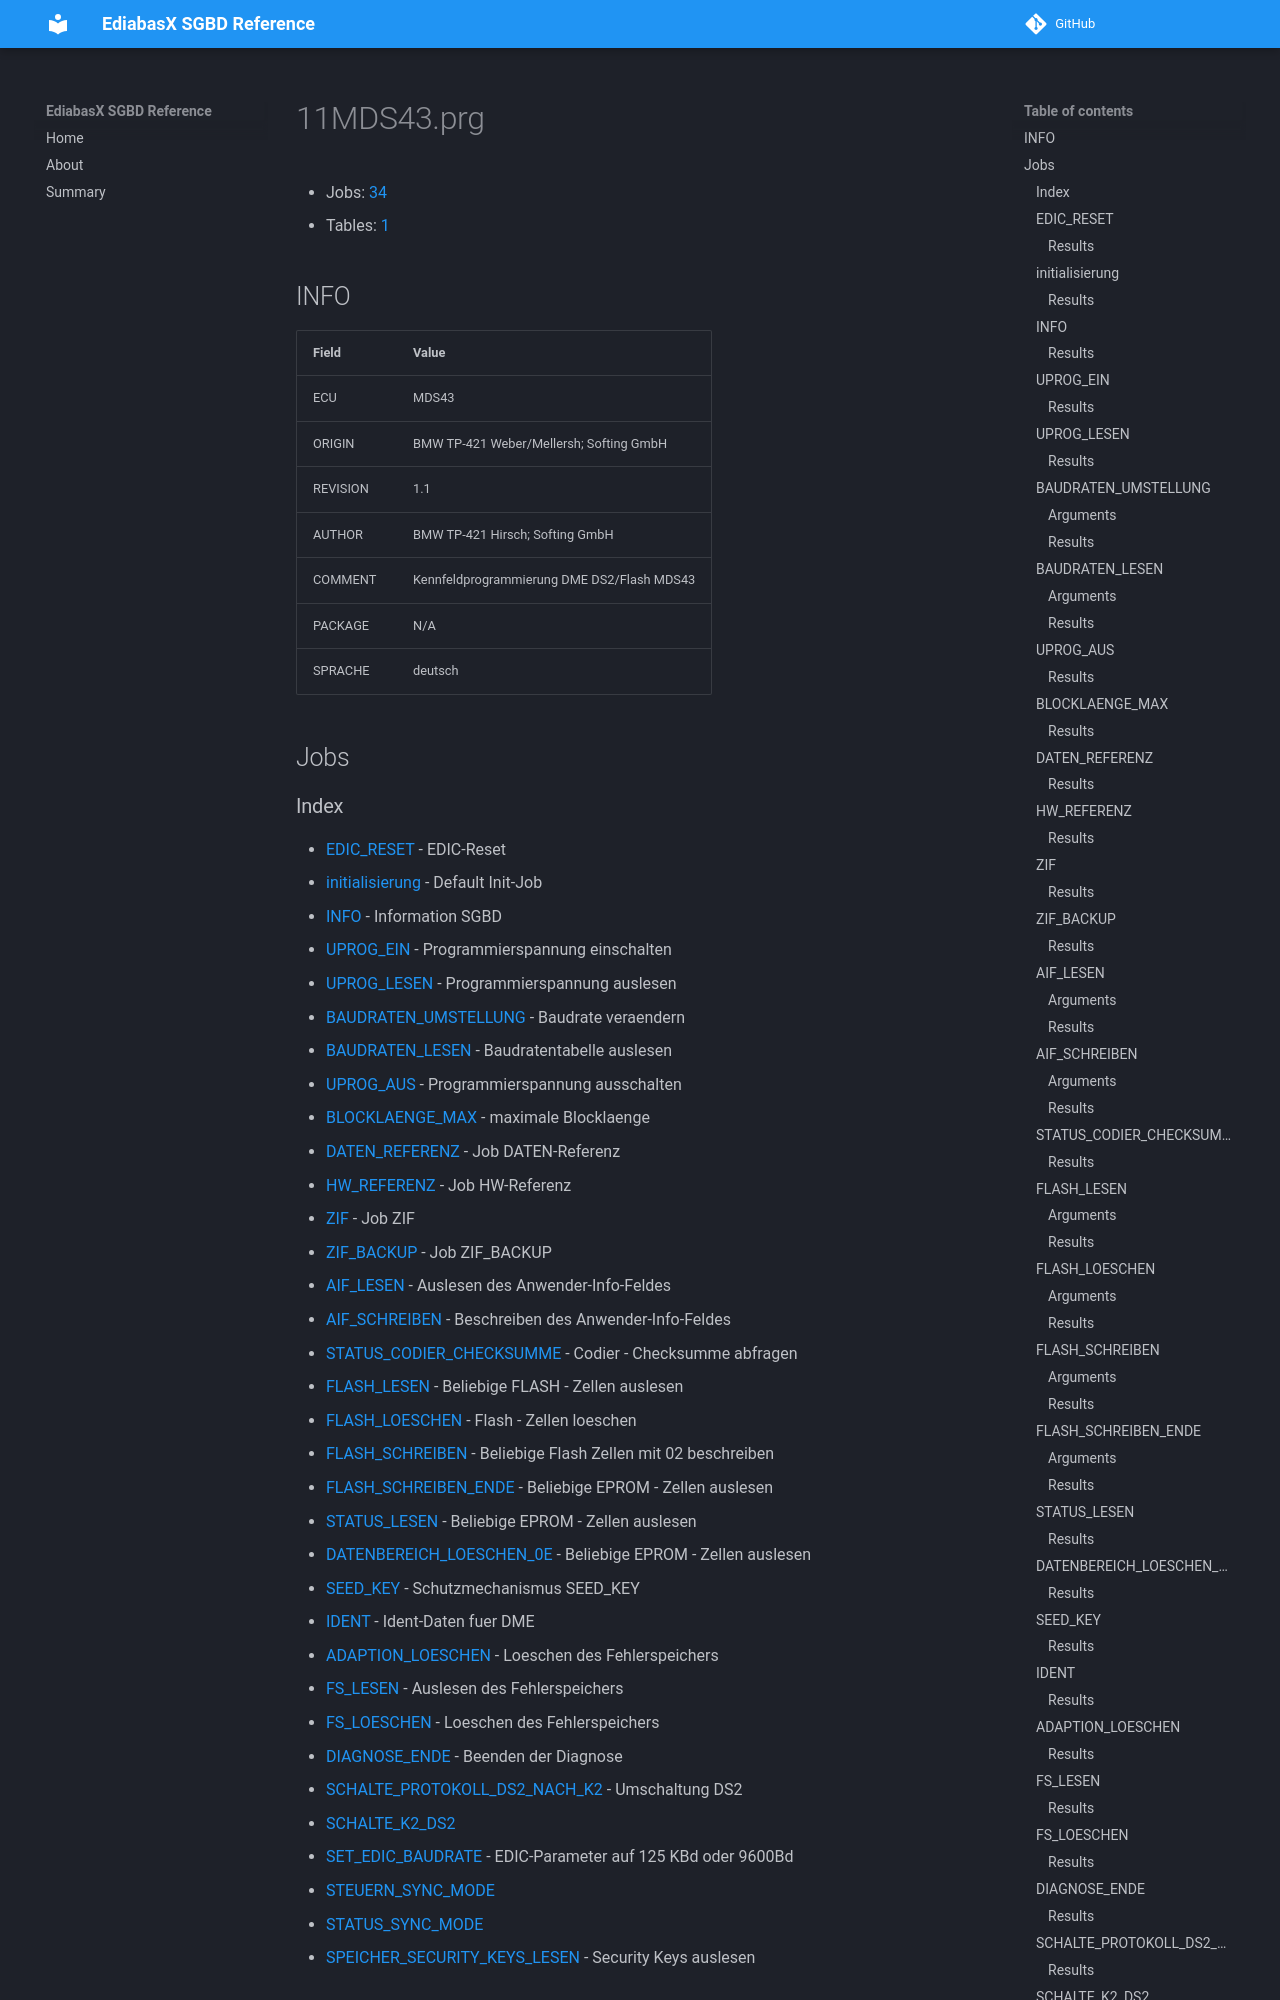

repository: emdzej/ediabasx-docs-sgbd · page: sgbd/11MDS43/index.html · generator: mkdocs

# 11MDS43.prg

- Jobs: [34](#jobs)
- Tables: [1](#tables)

## INFO

| Field | Value |
| --- | --- |
| ECU | MDS43 |
| ORIGIN | BMW TP-421 Weber/Mellersh; Softing GmbH |
| REVISION | 1.1 |
| AUTHOR | BMW TP-421 Hirsch; Softing GmbH |
| COMMENT | Kennfeldprogrammierung DME DS2/Flash MDS43 |
| PACKAGE | N/A |
| SPRACHE | deutsch |

## Jobs
